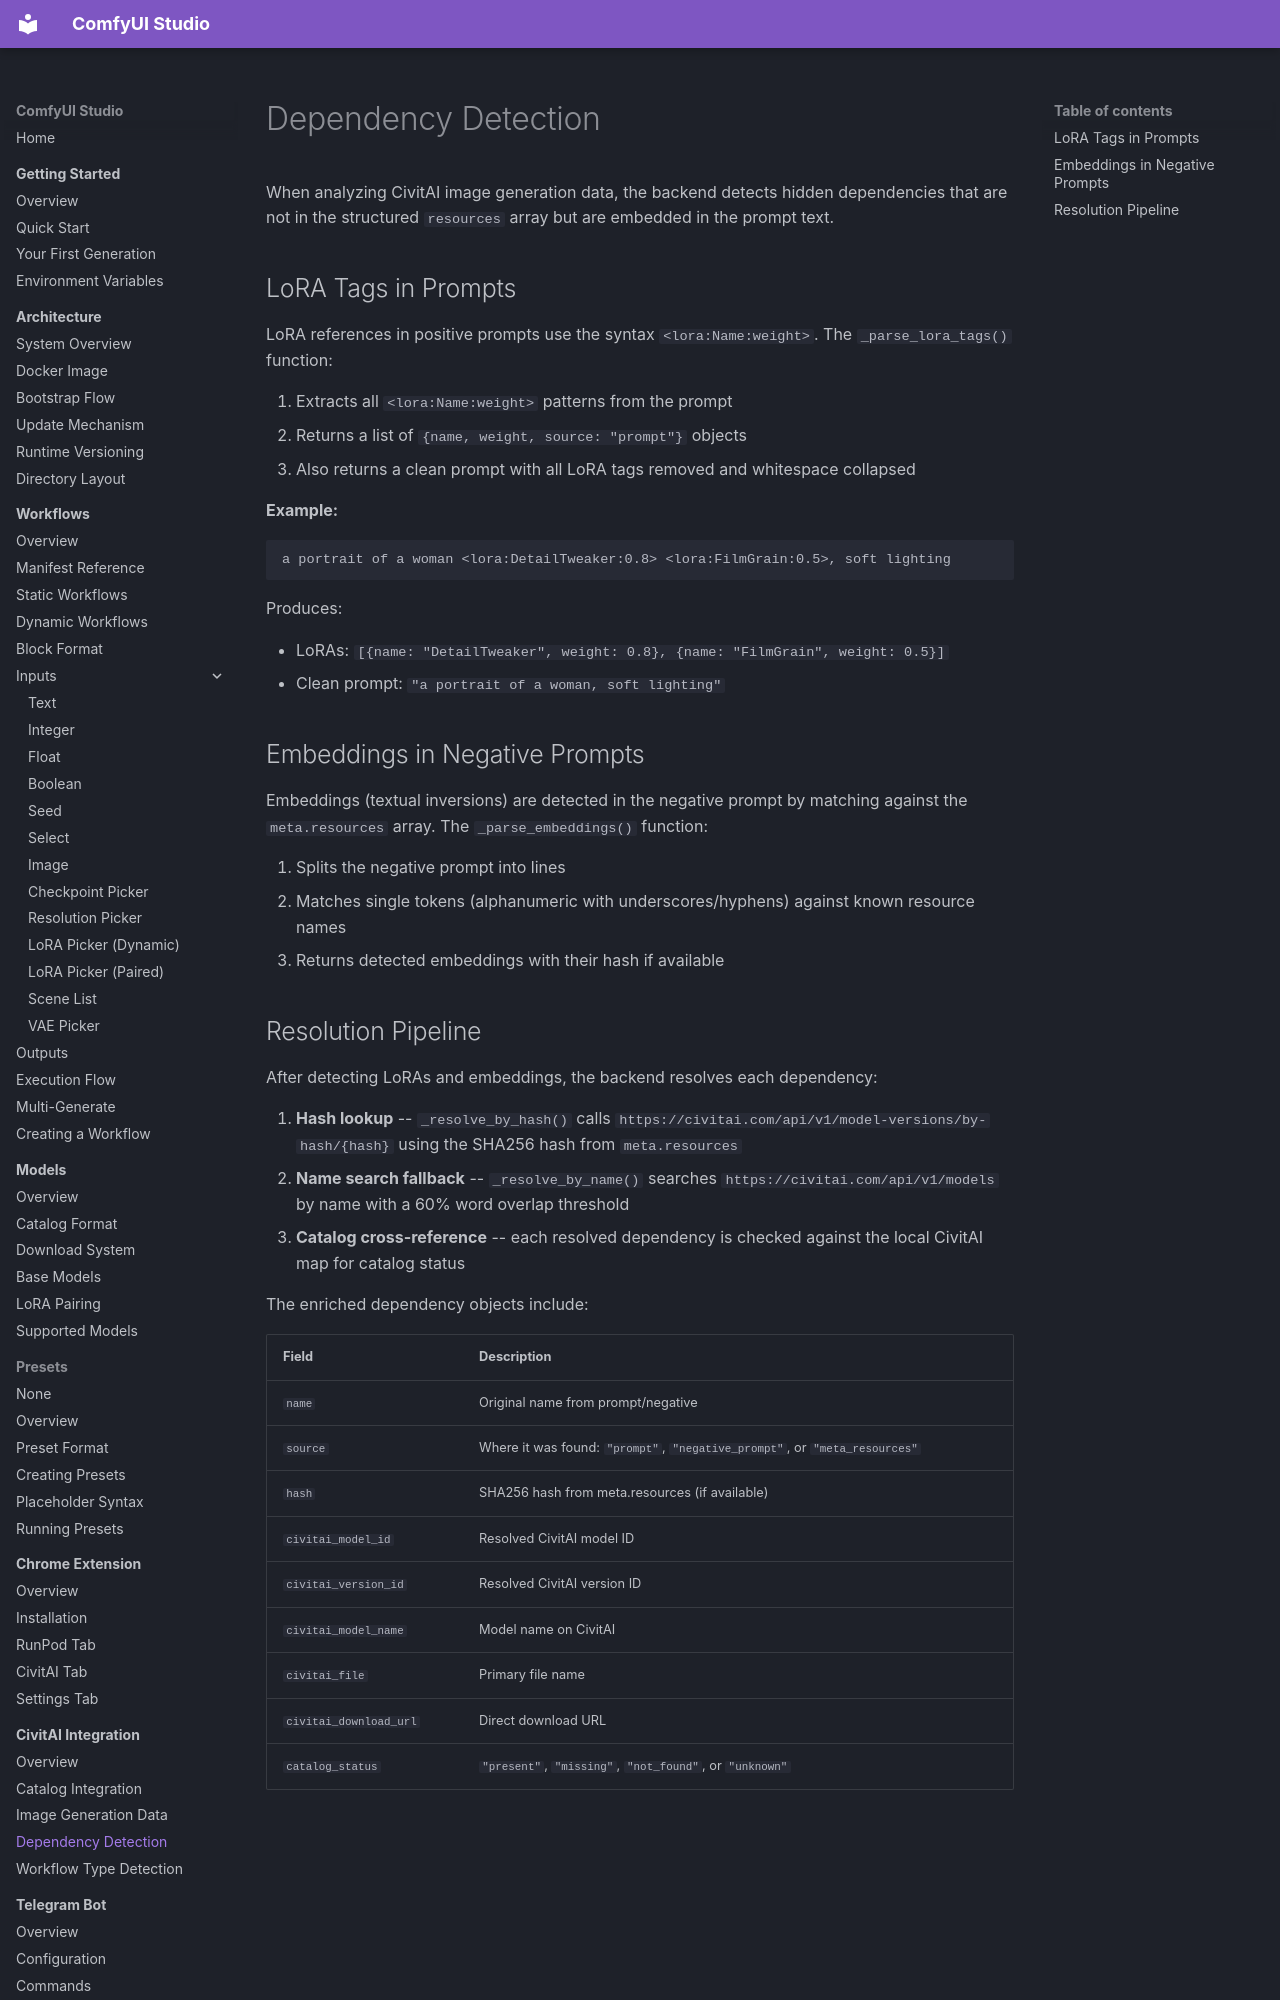

repository: diego-devita/comfyui-studio · page: civitai/dependency-detection/index.html · generator: mkdocs

# Dependency Detection

When analyzing CivitAI image generation data, the backend detects hidden dependencies that are not in the structured `resources` array but are embedded in the prompt text.

## LoRA Tags in Prompts

LoRA references in positive prompts use the syntax `<lora:Name:weight>`. The `_parse_lora_tags()` function:

1. Extracts all `<lora:Name:weight>` patterns from the prompt
2. Returns a list of `{name, weight, source: "prompt"}` objects
3. Also returns a clean prompt with all LoRA tags removed and whitespace collapsed

**Example:**

```
a portrait of a woman <lora:DetailTweaker:0.8> <lora:FilmGrain:0.5>, soft lighting
```

Produces:

- LoRAs: `[{name: "DetailTweaker", weight: 0.8}, {name: "FilmGrain", weight: 0.5}]`
- Clean prompt: `"a portrait of a woman, soft lighting"`

## Embeddings in Negative Prompts

Embeddings (textual inversions) are detected in the negative prompt by matching against the `meta.resources` array. The `_parse_embeddings()` function:

1. Splits the negative prompt into lines
2. Matches single tokens (alphanumeric with underscores/hyphens) against known resource names
3. Returns detected embeddings with their hash if available
